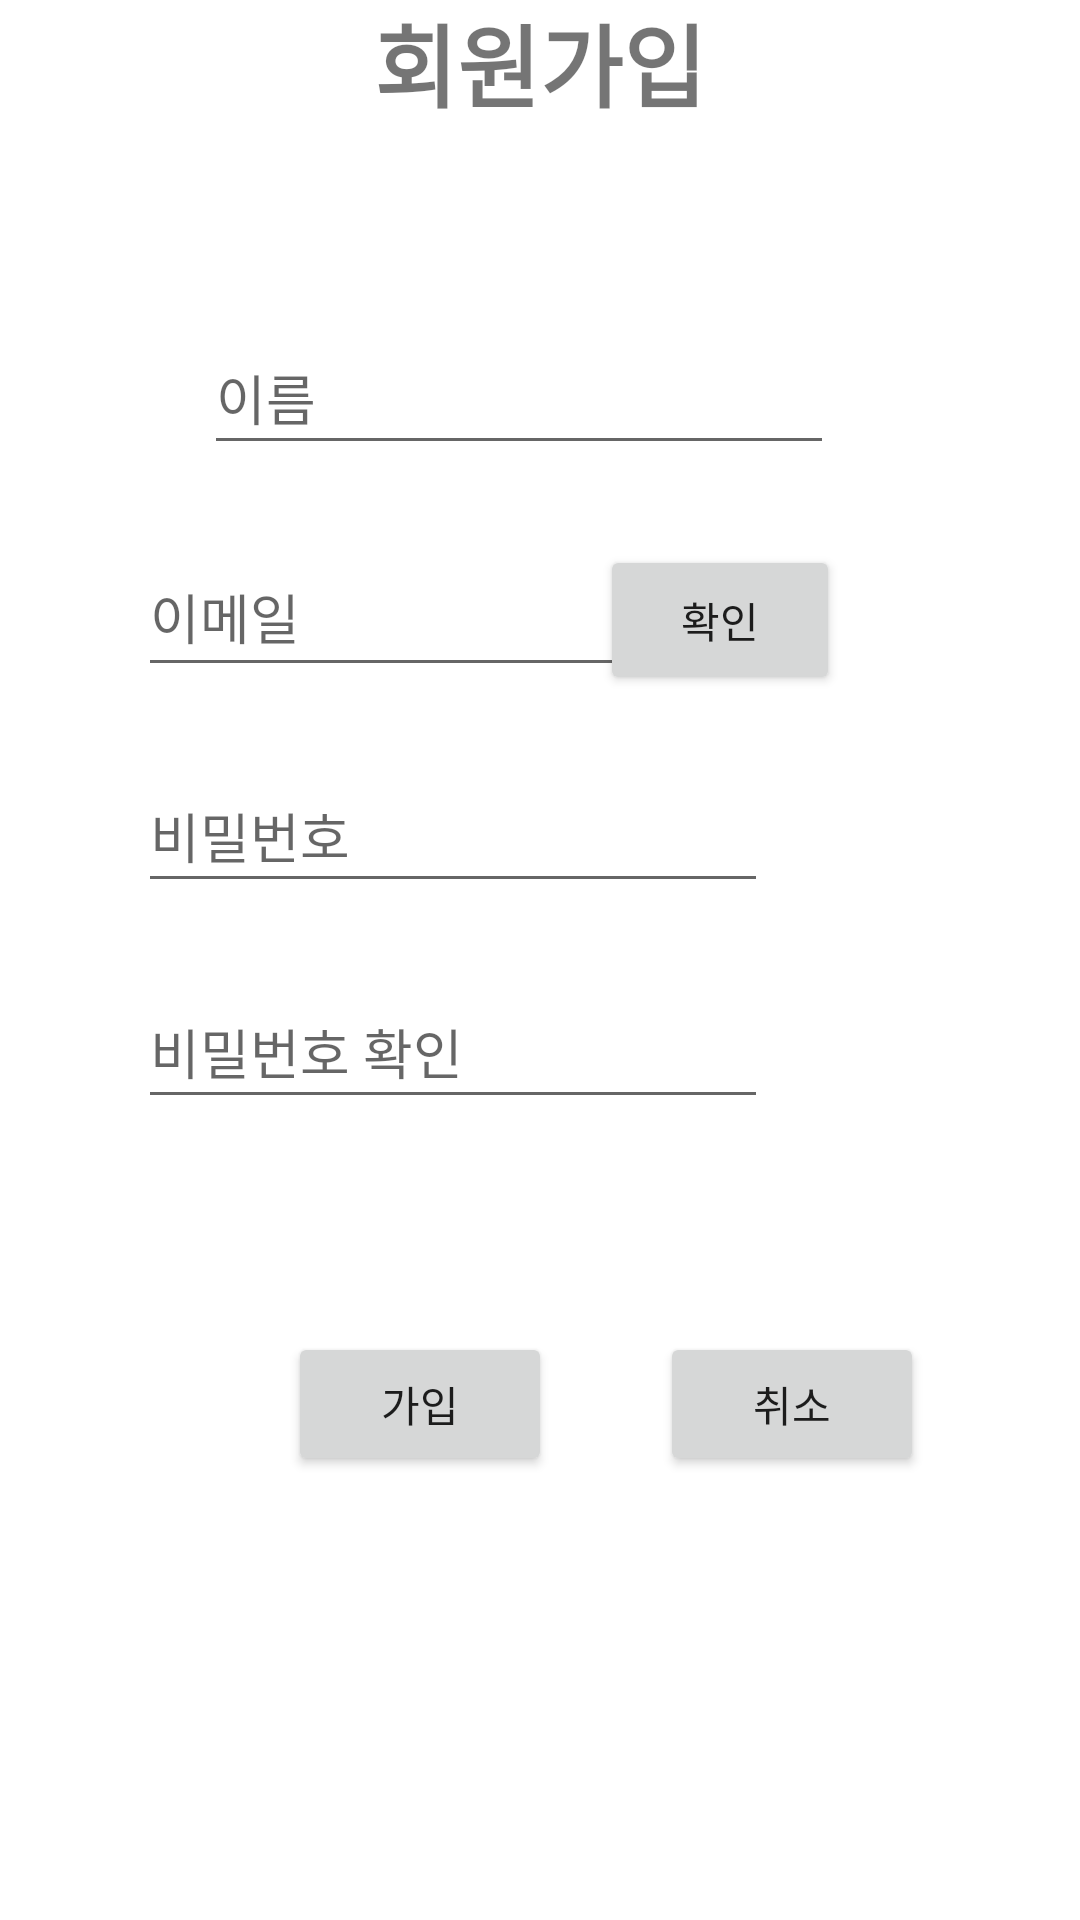

Write the Android layout XML for this screen, with the resource values it uses.
<!-- AndroidManifest.xml: application theme Theme.ToDoList_Application -->
<!-- res/layout/activity_join.xml -->
<?xml version="1.0" encoding="utf-8"?>
<androidx.constraintlayout.widget.ConstraintLayout xmlns:android="http://schemas.android.com/apk/res/android"
    xmlns:app="http://schemas.android.com/apk/res-auto"
    xmlns:tools="http://schemas.android.com/tools"
    android:layout_width="match_parent"
    android:layout_height="match_parent"
    android:background="#FFFFFF">

    <TextView
        android:id="@+id/textView"
        android:layout_width="wrap_content"
        android:layout_height="wrap_content"
        android:layout_marginBottom="65dp"
        android:text="회원가입"
        android:textSize="30sp"
        android:textStyle="bold"
        app:layout_constraintBottom_toTopOf="@+id/join_name"
        app:layout_constraintEnd_toEndOf="parent"
        app:layout_constraintStart_toStartOf="parent" />

    <EditText
        android:id="@+id/join_name"
        android:layout_width="wrap_content"
        android:layout_height="wrap_content"
        android:layout_marginEnd="120dp"
        android:layout_marginRight="2dp"
        android:layout_marginBottom="24dp"
        android:minHeight="48dp"
        android:minWidth="200dp"
        android:ems="10"
        android:hint="이름"
        android:inputType="textPersonName"
        app:layout_constraintBottom_toTopOf="@+id/join_email"
        app:layout_constraintEnd_toEndOf="@+id/check_button" />

    <EditText
        android:id="@+id/join_password"
        android:layout_width="wrap_content"
        android:layout_height="wrap_content"
        android:layout_marginBottom="24dp"
        android:layout_marginEnd="80dp"
        android:ems="10"
        android:hint="비밀번호"
        android:inputType="textPassword"
        android:minHeight="48dp"
        android:minWidth="200dp"
        app:layout_constraintBottom_toTopOf="@+id/join_pwck"
        app:layout_constraintStart_toStartOf="@+id/join_email" />

    <EditText
        android:id="@+id/join_pwck"
        android:layout_width="wrap_content"
        android:layout_height="wrap_content"
        android:layout_marginBottom="267dp"
        android:layout_marginEnd="80dp"
        android:ems="10"
        android:hint="비밀번호 확인"
        android:minHeight="48dp"
        android:minWidth="200dp"
        android:inputType="textPassword"
        app:layout_constraintBottom_toBottomOf="parent"
        app:layout_constraintStart_toStartOf="@+id/join_password" />

    <EditText
        android:id="@+id/join_email"
        android:layout_width="wrap_content"
        android:layout_height="50dp"
        android:layout_marginStart="40dp"
        android:layout_marginEnd="80dp"
        android:layout_marginRight="6dp"
        android:layout_marginBottom="24dp"
        android:ems="10"
        android:hint="이메일"
        android:inputType="textEmailAddress"
        app:layout_constraintBottom_toTopOf="@+id/join_password"
        app:layout_constraintEnd_toStartOf="@+id/check_button"
        app:layout_constraintStart_toStartOf="@+id/join_name" />

    <Button
        android:id="@+id/check_button"
        style="@style/defaultButton"
        android:layout_width="80dp"
        android:layout_height="50dp"
        android:layout_marginEnd="20dp"
        android:layout_marginRight="80dp"
        android:text="확인"
        app:layout_constraintBaseline_toBaselineOf="@+id/join_email"
        app:layout_constraintEnd_toEndOf="parent" />

    <Button
        android:id="@+id/delete"
        style="@style/defaultButton"
        android:layout_width="wrap_content"
        android:layout_height="wrap_content"
        android:layout_marginStart="36dp"
        android:layout_marginLeft="36dp"
        android:layout_marginTop="71dp"
        android:text="취소"
        app:layout_constraintStart_toEndOf="@+id/join_button"
        app:layout_constraintTop_toBottomOf="@+id/join_pwck" />

    <Button
        android:id="@+id/join_button"
        style="@style/defaultButton"
        android:layout_width="wrap_content"
        android:layout_height="wrap_content"
        android:layout_marginStart="96dp"
        android:layout_marginLeft="96dp"
        android:text="가입"
        app:layout_constraintBaseline_toBaselineOf="@+id/delete"
        app:layout_constraintStart_toStartOf="parent" />

</androidx.constraintlayout.widget.ConstraintLayout>
<!-- resources referenced by this layout -->
<resources>
  <style name="Theme.ToDoList_Application" parent="Theme.MaterialComponents.DayNight.DarkActionBar">
          
          <item name="colorPrimary">@color/purple_500</item>
          <item name="colorPrimaryVariant">@color/purple_700</item>
          <item name="colorOnPrimary">@color/white</item>
          
          <item name="colorSecondary">@color/teal_200</item>
          <item name="colorSecondaryVariant">@color/teal_700</item>
          <item name="colorOnSecondary">@color/black</item>
          
          <item name="android:statusBarColor">?attr/colorPrimaryVariant</item>
          
      </style>
  <color name="purple_500">#FF6200EE</color>
  <color name="purple_700">#FF3700B3</color>
  <color name="white">#FFFFFFFF</color>
  <color name="teal_200">#FF03DAC5</color>
  <color name="teal_700">#FF018786</color>
  <color name="black">#FF000000</color>
</resources>
